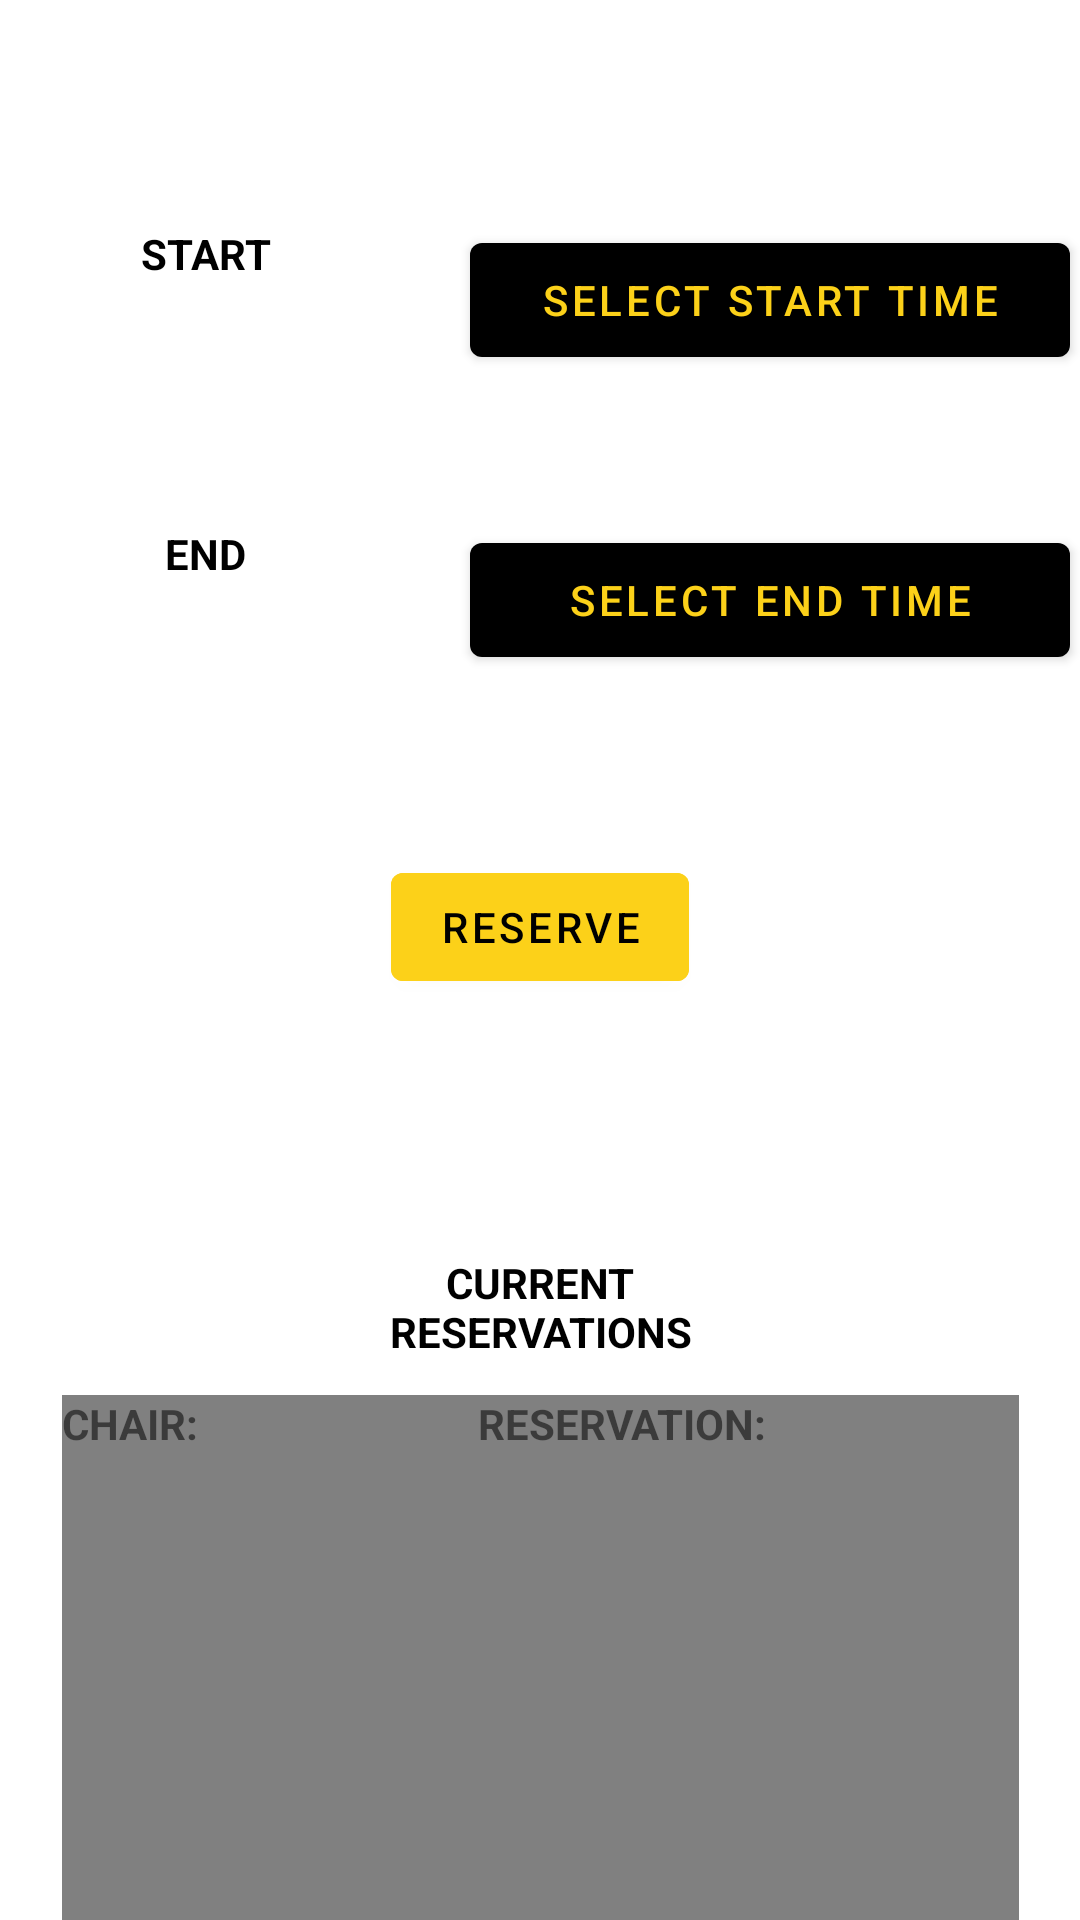

This screen was rendered from an Android layout file. Write that file and the resources it references.
<!-- AndroidManifest.xml: application theme Theme.ChairApp -->
<!-- res/layout/reserve.xml -->
<?xml version="1.0" encoding="utf-8"?>
<androidx.constraintlayout.widget.ConstraintLayout xmlns:android="http://schemas.android.com/apk/res/android"
    xmlns:app="http://schemas.android.com/apk/res-auto"
    xmlns:tools="http://schemas.android.com/tools"
    android:layout_width="match_parent"
    android:layout_height="match_parent">

    <TextView
        android:id="@+id/textview_first"
        android:layout_width="50dp"
        android:layout_height="50dp"
        android:layout_marginStart="40dp"
        android:layout_marginTop="75dp"
        android:layout_marginEnd="60dp"
        android:text="@string/StartTime"
        android:textAlignment="center"
        android:textAllCaps="true"
        android:textColor="@color/black"
        android:textStyle="bold"
        app:layout_constraintEnd_toStartOf="@+id/button"
        app:layout_constraintStart_toStartOf="parent"
        app:layout_constraintTop_toTopOf="parent" />

    <TextView
        android:id="@+id/textview_second"
        android:layout_width="50dp"
        android:layout_height="50dp"
        android:layout_marginStart="40dp"
        android:layout_marginTop="50dp"
        android:layout_marginEnd="60dp"
        android:text="@string/EndTime"
        android:textAlignment="center"
        android:textAllCaps="true"
        android:textColor="@color/black"
        android:textStyle="bold"
        app:layout_constraintEnd_toStartOf="@+id/button_endTime"
        app:layout_constraintStart_toStartOf="parent"
        app:layout_constraintTop_toBottomOf="@+id/textview_first" />

    <Button
        android:id="@+id/button_first"
        android:layout_width="wrap_content"
        android:layout_height="wrap_content"
        android:layout_marginTop="60dp"
        android:backgroundTint="@color/hawkeye_gold"
        android:text="@string/Reserve"
        android:textColor="@color/black"
        app:layout_constraintEnd_toEndOf="parent"
        app:layout_constraintStart_toStartOf="parent"
        app:layout_constraintTop_toBottomOf="@+id/button_endTime" />

    <TextView
        android:id="@+id/textview_third"
        android:layout_width="105dp"
        android:layout_height="47dp"
        android:layout_marginTop="85dp"
        android:text="@string/CurrentReservations"
        android:textAlignment="center"
        android:textAllCaps="true"
        android:textColor="@color/black"
        android:textStyle="bold"
        app:layout_constraintEnd_toEndOf="parent"
        app:layout_constraintStart_toStartOf="parent"
        app:layout_constraintTop_toBottomOf="@+id/button_first" />

    <Button
        android:id="@+id/button"
        android:layout_width="200dp"
        android:layout_height="50dp"

        android:layout_marginTop="75dp"
        android:onClick="popTimePicker"
        android:text="@string/select_start_time"
        app:layout_constraintEnd_toEndOf="parent"
        app:layout_constraintStart_toEndOf="@+id/textview_first"
        app:layout_constraintTop_toTopOf="parent"
        tools:ignore="MissingConstraints" />

    <Button
        android:id="@+id/button_endTime"
        android:layout_width="200dp"
        android:layout_height="50dp"
        android:layout_marginTop="50dp"
        android:onClick="popTimePicker"
        android:text="@string/select_end_time"
        app:layout_constraintEnd_toEndOf="parent"
        app:layout_constraintStart_toEndOf="@+id/textview_second"
        app:layout_constraintTop_toBottomOf="@+id/button"
        tools:ignore="MissingConstraints" />

    <TextView
        android:id="@+id/textView"
        android:layout_width="319dp"
        android:layout_height="0dp"
        android:background="#808080"
        android:text="Chair:                            Reservation:"
        android:textAllCaps="true"
        android:textStyle="bold"
        app:layout_constraintBottom_toBottomOf="parent"
        app:layout_constraintEnd_toEndOf="parent"
        app:layout_constraintStart_toStartOf="parent"
        app:layout_constraintTop_toBottomOf="@+id/textview_third"
        tools:ignore="MissingConstraints" />


</androidx.constraintlayout.widget.ConstraintLayout>
<!-- resources referenced by this layout -->
<resources>
  <color name="black">#FF000000</color>
  <color name="hawkeye_gold">#FCD119</color>
  <string name="CurrentReservations">Current Reservations</string>
  <string name="EndTime">End</string>
  <string name="Reserve">Reserve</string>
  <string name="StartTime">Start</string>
  <string name="select_end_time">Select End Time</string>
  <string name="select_start_time">Select Start Time</string>
  <style name="Theme.ChairApp" parent="Theme.MaterialComponents.DayNight.DarkActionBar">
          
          <item name="colorPrimary">@color/black</item>
          <item name="colorPrimaryVariant">@color/white</item>
          <item name="colorOnPrimary">@color/hawkeye_gold</item>
          
          <item name="colorSecondary">@color/teal_200</item>
          <item name="colorSecondaryVariant">@color/teal_700</item>
          <item name="colorOnSecondary">@color/black</item>
          
          <item name="android:statusBarColor" tools:targetApi="l">?attr/colorPrimaryVariant</item>
          
      </style>
  <color name="white">#FFFFFFFF</color>
  <color name="teal_200">#FF03DAC5</color>
  <color name="teal_700">#FF018786</color>
</resources>
